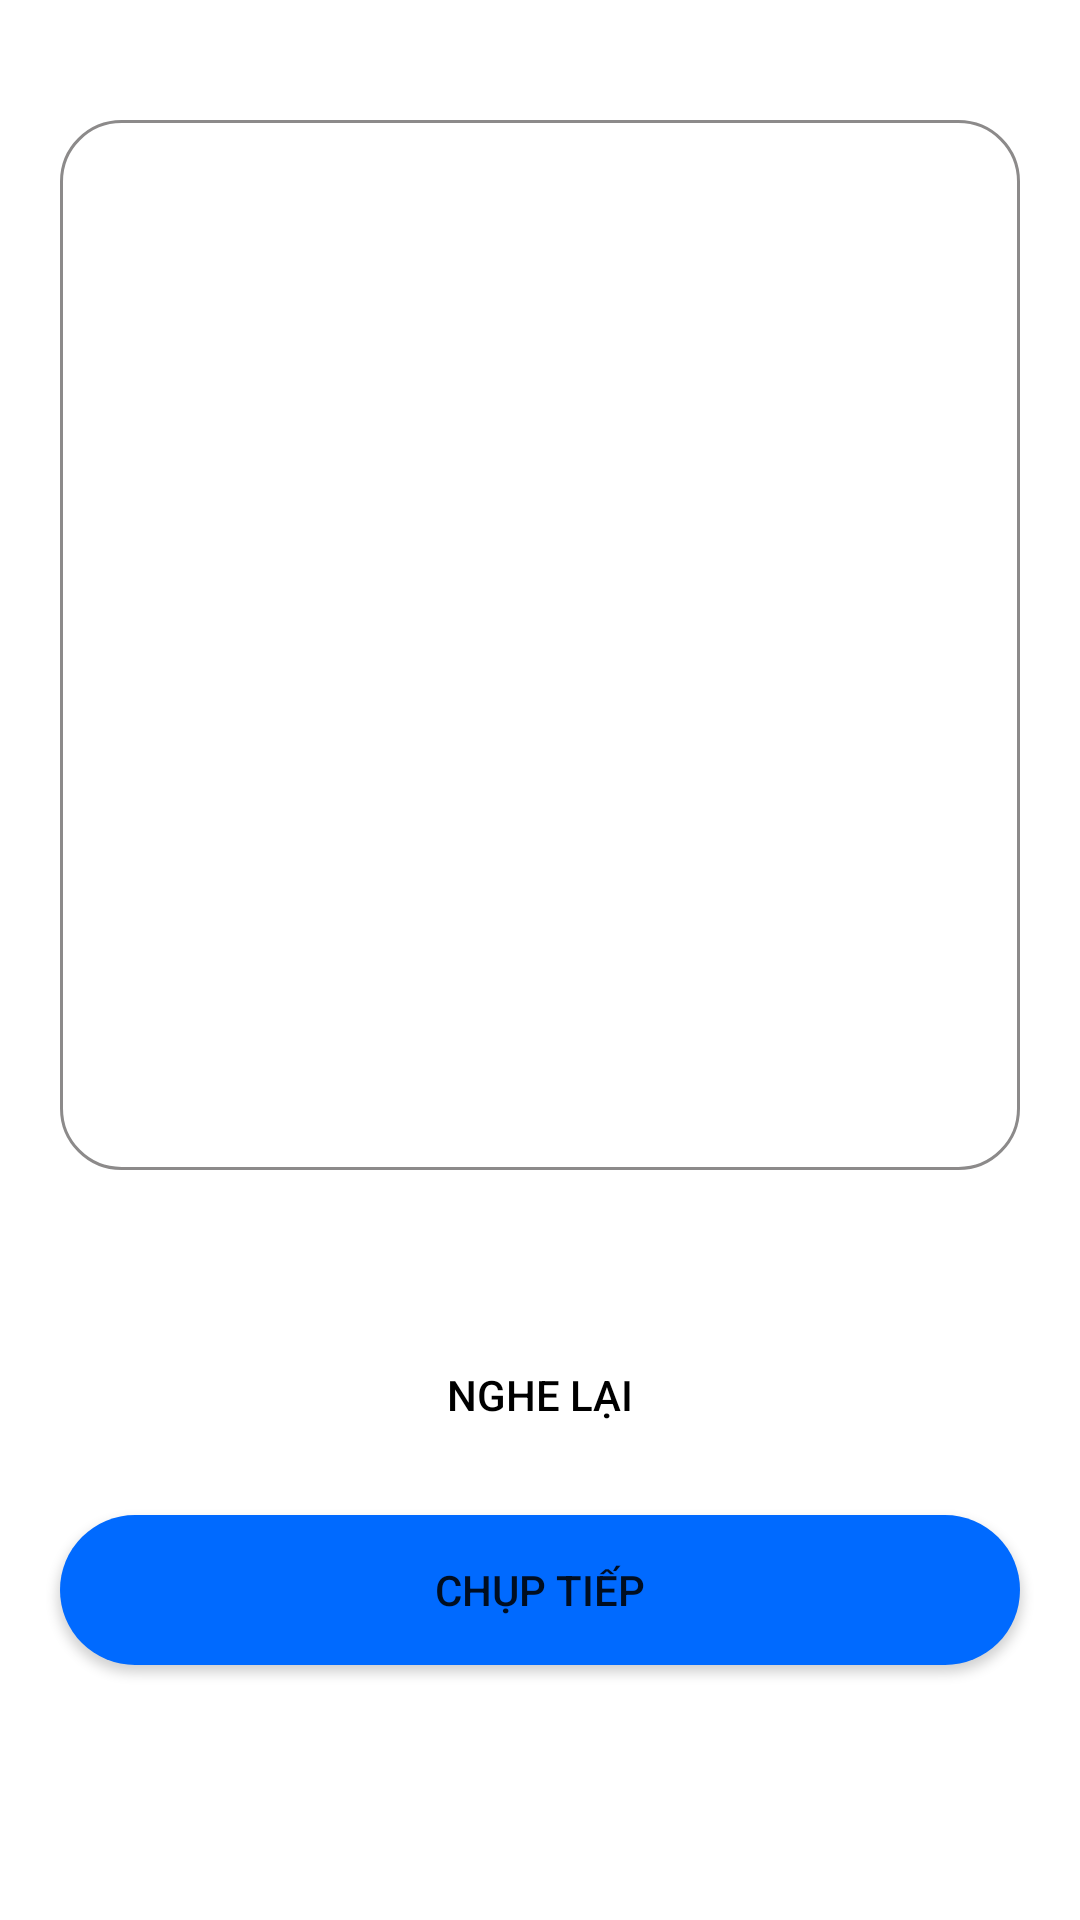

This screen was rendered from an Android layout file. Write that file and the resources it references.
<!-- AndroidManifest.xml: application theme Theme.ReadingAssistant2020 -->
<!-- res/layout/activity_result.xml -->
<?xml version="1.0" encoding="utf-8"?>

<LinearLayout xmlns:android="http://schemas.android.com/apk/res/android"
    xmlns:app="http://schemas.android.com/apk/res-auto"
    xmlns:tools="http://schemas.android.com/tools"
    android:layout_width="match_parent"
    android:layout_height="match_parent"
    android:fitsSystemWindows="true"
    android:padding="10dp"
    android:orientation="vertical"
    tools:context=".ResultActivity">

    <TextView
        android:lineSpacingExtra="6dp"
        android:textColor="#333131"
        android:textSize="17sp"
        android:padding="20dp"
        android:id="@+id/textViewResult"
        android:background="@drawable/custom_textview_result_ocr"
        android:layout_marginTop="30dp"
        android:layout_marginLeft="10dp"
        android:layout_marginRight="10dp"
        android:scrollbars="vertical"
        android:layout_width="match_parent"
        android:layout_height="350dp">
    </TextView>

    <Button
        android:id="@+id/buttonReplay"
        app:backgroundTint="@null"
        android:textColor="@color/black"
        android:background="@drawable/custom_button_replay"
        android:text="@string/replay"
        android:layout_marginTop="50dp"
        android:layout_marginLeft="10dp"
        android:layout_marginRight="10dp"
        android:layout_width="match_parent"
        android:layout_height="50dp">
    </Button>

    <Button
        android:id="@+id/buttonContinueCapture"
        app:backgroundTint="@null"
        android:background="@drawable/custom_button_continue_capture"
        android:text="@string/capture"
        android:layout_marginTop="15dp"
        android:layout_marginLeft="10dp"
        android:layout_marginRight="10dp"
        android:layout_width="match_parent"
        android:layout_height="50dp">
    </Button>

</LinearLayout>
<!-- resources referenced by this layout -->
<resources>
  <!-- drawable custom_button_continue_capture (drawable) -->
  <?xml version="1.0" encoding="utf-8"?>
  
  <shape xmlns:android="http://schemas.android.com/apk/res/android">
      <corners
          android:radius="35dp">
      </corners>
      <solid
          android:color="#006AFF">
      </solid>
  </shape>
  <!-- drawable custom_button_replay (drawable) -->
  <?xml version="1.0" encoding="utf-8"?>
  
  <shape xmlns:android="http://schemas.android.com/apk/res/android">
      <corners
          android:radius="35dp">
      </corners>
      <solid android:color="@android:color/transparent">
      </solid>
  
  </shape>
  <!-- drawable custom_textview_result_ocr (drawable) -->
  <?xml version="1.0" encoding="utf-8"?>
  
  <shape xmlns:android="http://schemas.android.com/apk/res/android">
      <corners
          android:radius="20dp">
      </corners>
      <stroke
          android:color="#8C8A8A"
          android:width="1dp">
      </stroke>
  </shape>
  <string name="capture">Chụp tiếp</string>
  <string name="replay">Nghe lại</string>
  <style name="Theme.ReadingAssistant2020" parent="Theme.MaterialComponents.DayNight.NoActionBar">
          
          <item name="colorPrimary">@color/purple_500</item>
          <item name="colorPrimaryVariant">@color/purple_700</item>
          <item name="colorOnPrimary">@color/white</item>
          
          <item name="colorSecondary">@color/teal_200</item>
          <item name="colorSecondaryVariant">@color/teal_700</item>
          <item name="colorOnSecondary">@color/black</item>
          
          <item name="android:statusBarColor" tools:targetApi="l">?attr/colorPrimaryVariant</item>
          
          <item name="android:windowTranslucentStatus">true</item>
          <item name="android:windowTranslucentNavigation">true</item>
      </style>
  <!-- not gathered from this repository: default colours our renderer supplied (Android Studio template values) -->
  <color name="purple_500">#FF6200EE</color>
  <color name="purple_700">#FF3700B3</color>
  <color name="teal_200">#FF03DAC5</color>
  <color name="teal_700">#FF018786</color>
  <color name="black">#FF000000</color>
  <color name="white">#FFFFFFFF</color>
</resources>
